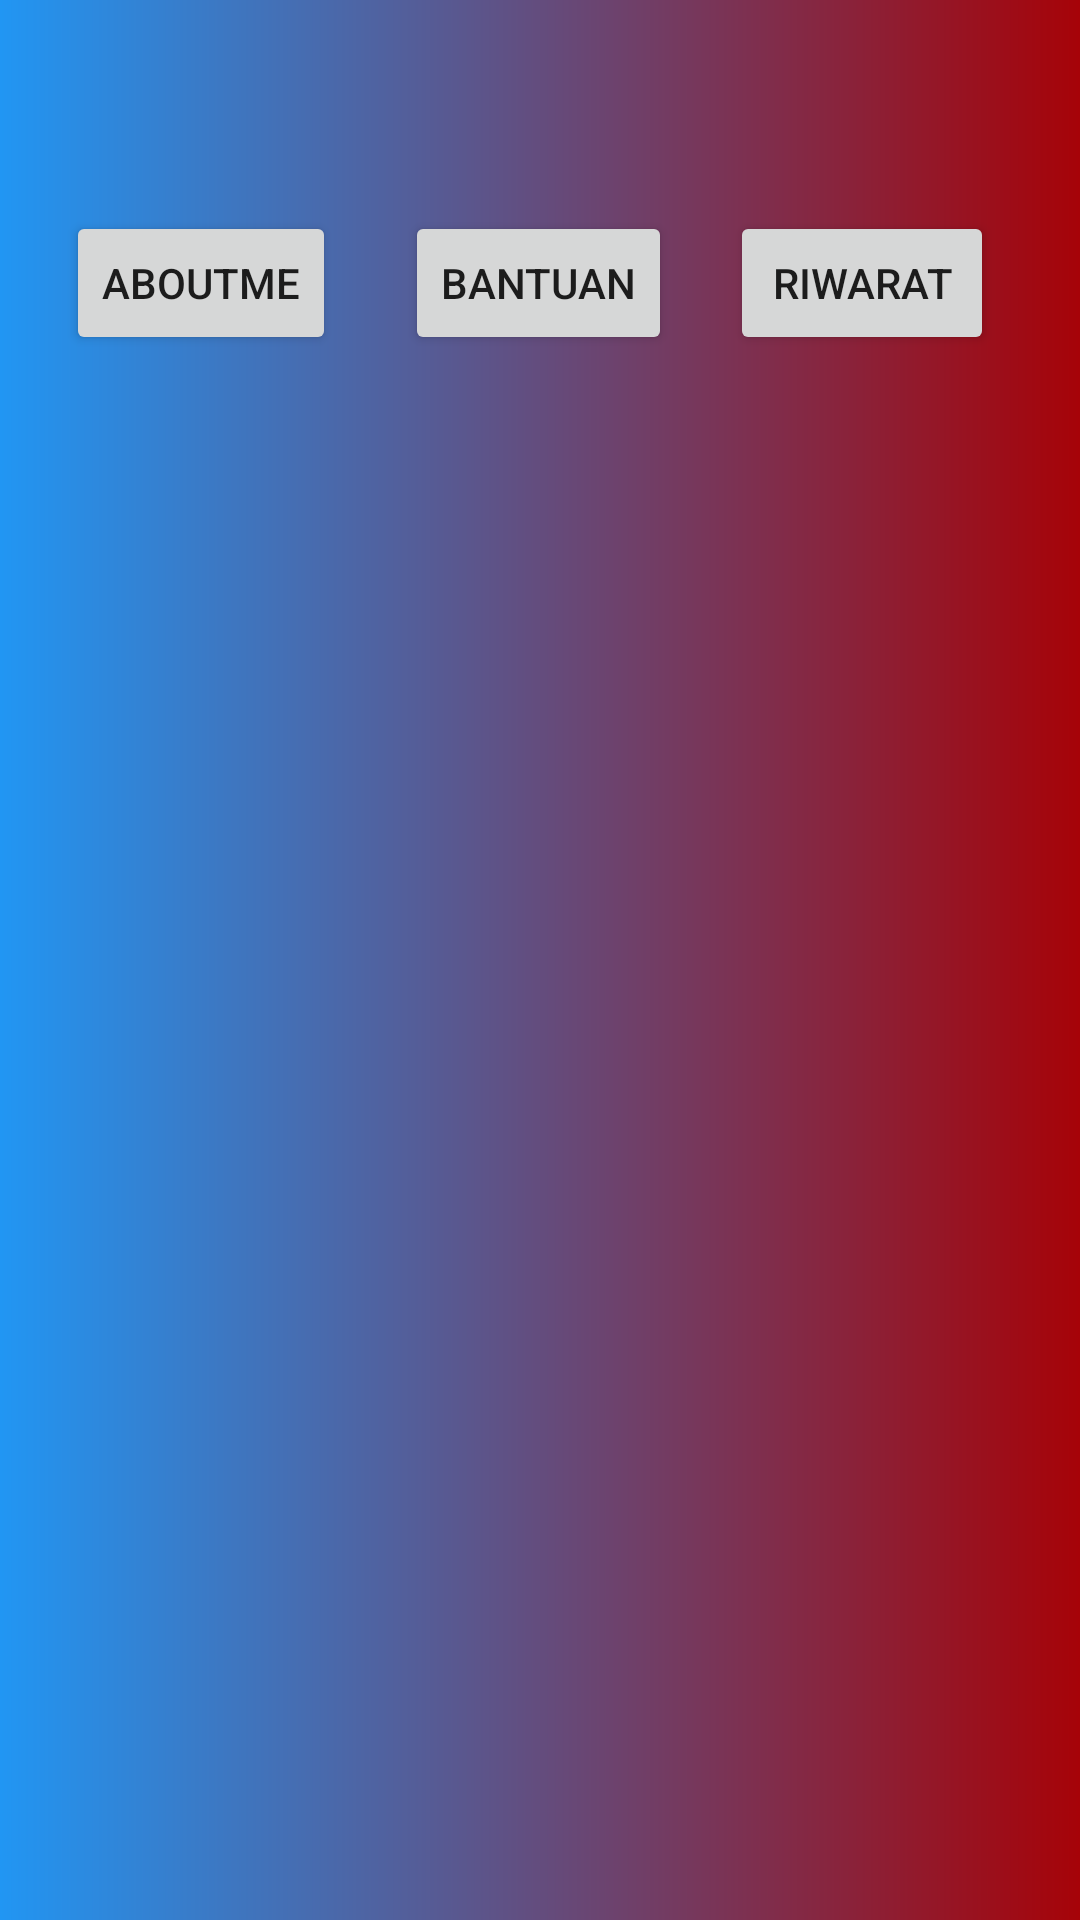

The Android layout XML behind this screen, and the referenced resources:
<!-- AndroidManifest.xml: application theme Theme.Semester1 -->
<!-- res/layout/other.xml -->
<?xml version="1.0" encoding="utf-8"?>
<androidx.constraintlayout.widget.ConstraintLayout xmlns:android="http://schemas.android.com/apk/res/android"
    xmlns:app="http://schemas.android.com/apk/res-auto"
    xmlns:tools="http://schemas.android.com/tools"
    android:layout_width="match_parent"
    android:layout_height="match_parent"
    android:background="@drawable/gradient">

    <Button
        android:id="@+id/button2"
        android:layout_width="wrap_content"
        android:layout_height="wrap_content"
        android:text="@string/aboutme"
        android:onClick="aboutme"
        app:layout_constraintBottom_toBottomOf="parent"
        app:layout_constraintEnd_toEndOf="parent"
        app:layout_constraintHorizontal_bias="0.081"
        app:layout_constraintStart_toStartOf="parent"
        app:layout_constraintTop_toTopOf="parent"
        app:layout_constraintVertical_bias="0.119" />

    <Button
        android:id="@+id/button3"
        android:layout_width="wrap_content"
        android:layout_height="wrap_content"
        android:text="@string/bantuan"
        android:onClick="bantuan"
        app:layout_constraintBottom_toBottomOf="parent"
        app:layout_constraintEnd_toEndOf="parent"
        app:layout_constraintHorizontal_bias="0.498"
        app:layout_constraintStart_toStartOf="parent"
        app:layout_constraintTop_toTopOf="parent"
        app:layout_constraintVertical_bias="0.119" />

    <Button
        android:id="@+id/button4"
        android:layout_width="wrap_content"
        android:layout_height="wrap_content"
        android:text="@string/riwarat"
        android:onClick="riwayat"
        app:layout_constraintBottom_toBottomOf="parent"
        app:layout_constraintEnd_toEndOf="parent"
        app:layout_constraintHorizontal_bias="0.895"
        app:layout_constraintStart_toStartOf="parent"
        app:layout_constraintTop_toTopOf="parent"
        app:layout_constraintVertical_bias="0.119" />
</androidx.constraintlayout.widget.ConstraintLayout>
<!-- resources referenced by this layout -->
<resources>
  <!-- drawable gradient (drawable) -->
  <?xml version="1.0" encoding="utf-8"?>
  <shape xmlns:android="http://schemas.android.com/apk/res/android">
  <gradient android:startColor="#2196F3"
      android:endColor="#A60308"/>
  </shape>
  <string name="aboutme">AboutMe</string>
  <string name="bantuan">Bantuan</string>
  <string name="riwarat">Riwarat</string>
  <style name="Theme.Semester1" parent="Theme.AppCompat.Light.NoActionBar">
          
          <item name="colorPrimary">@color/purple_500</item>
          <item name="colorPrimaryVariant">@color/purple_700</item>
          <item name="colorOnPrimary">@color/white</item>
          
          <item name="colorSecondary">@color/teal_200</item>
          <item name="colorSecondaryVariant">@color/teal_700</item>
          <item name="colorOnSecondary">@color/black</item>
          
          <item name="android:statusBarColor" tools:targetApi="l">?attr/colorPrimaryVariant</item>
          
      </style>
  <!-- not gathered from this repository: default colours our renderer supplied (Android Studio template values) -->
  <color name="purple_500">#FF6200EE</color>
  <color name="purple_700">#FF3700B3</color>
  <color name="teal_200">#FF03DAC5</color>
  <color name="teal_700">#FF018786</color>
  <color name="black">#FF000000</color>
  <color name="white">#FFFFFFFF</color>
</resources>
